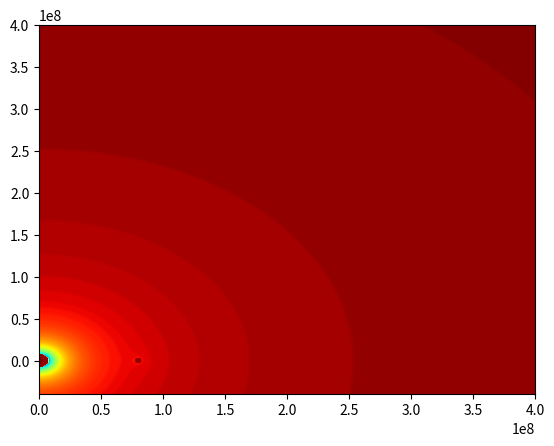

The matplotlib source for this figure:
import numpy as np
import matplotlib.pyplot as plt
from matplotlib import cm

G = 6.67e-11  # Gravitational Constant [Nm^2/kg^2]

# Earth Information
R_earth = 6.37e6  # Radius of the Earth [m]
M_earth = 5.972e24  # Mass of the Earth [kg]


# Moon Information

R_moon = 1.74e6  # Radius of the Moon [m]
M_moon = 7.36e22  # Mass of the moon [kg]

# Script Information
ContourLevels = 100  # This can be much higher if needed (up to 1000)
ProgressUpdateSkip = 100

x_start, y_start = 0.0, -400e5  # m
x_stop, y_stop = 400e6, 400e6  # m

h = 1000000

Nx, Ny = int((x_stop-x_start)/h + 1), int((y_stop-y_start)/h + 1)
print(f'This will simulate from x = {x_start} to {x_stop} distance units with a spacing of {h:0.4f} units.')
print(f'This will simulate from y = {y_start} to {y_stop} distance units with a spacing of {h:0.4f} units.')
print(f'This will require {Nx} by {Ny} bins (including 0).')

def EarthDist(x, y):
    return(np.sqrt(x**2 + y**2))

def MoonDist(x, y):
    return(np.sqrt((x-8e7)**2 + y**2))

x, y = np.linspace(x_start, x_stop, Nx), np.linspace(y_start, y_stop, Ny)
xygrid = np.zeros((Nx, Ny))

RowCount = 0

for i in range(Nx):
    RowCount += 1
    if(RowCount % ProgressUpdateSkip == 0):
        print(f'Currently on iteration {RowCount} of {Nx}...')
    for j in range(Ny):
        if(EarthDist(x[i], y[j]) >= R_earth) and (MoonDist(x[i], y[j]) >= R_moon):
            xygrid[i, j] = -G*M_earth/EarthDist(x[i], y[j]) + -G*M_moon/MoonDist(x[i], y[j])
        else:
            xygrid[i, j] = 0.0

print(f'\nFinished.')
plt.contourf(x, y, xygrid.T, ContourLevels, cmap=cm.jet);
plt.show()
plt.contour(x, y, xygrid.T, ContourLevels, cmap=cm.jet);
plt.show()

